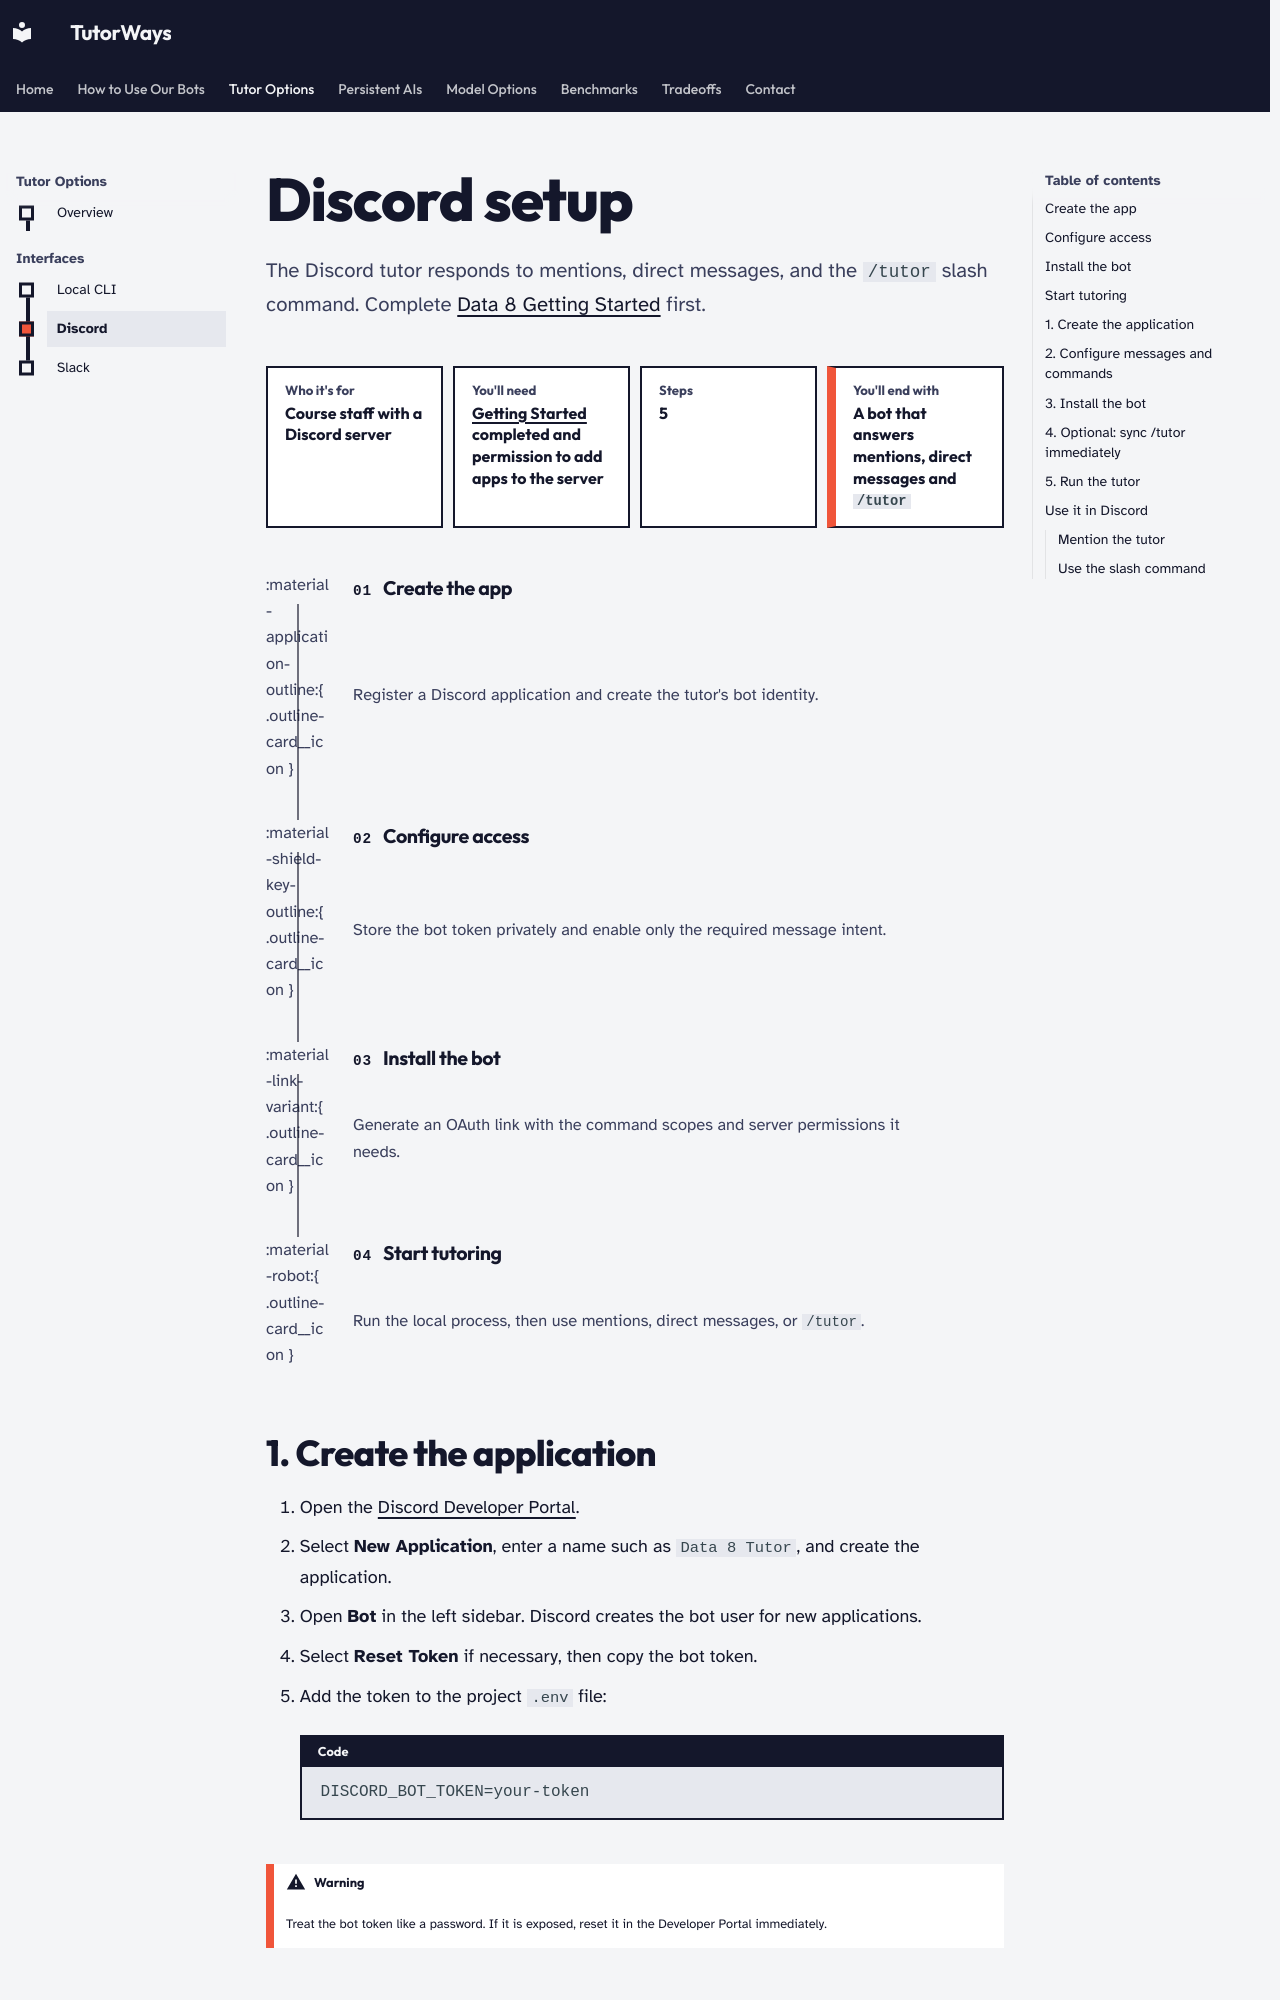

repository: tutorways/Documentation · page: tutor-options/interfaces/discord/index.html · generator: mkdocs

# Discord setup

The Discord tutor responds to mentions, direct messages, and the `/tutor`
slash command. Complete
[Data 8 Getting Started](../../how-to-use-our-bots/data8/getting-started.md)
first.

<div class="at-a-glance" markdown>

<div class="at-a-glance__tile" markdown>
<span class="at-a-glance__label">Who it's for</span>

Course staff with a Discord server

</div>

<div class="at-a-glance__tile" markdown>
<span class="at-a-glance__label">You'll need</span>

[Getting Started](../../how-to-use-our-bots/data8/getting-started.md) completed and permission to add apps to the server

</div>

<div class="at-a-glance__tile" markdown>
<span class="at-a-glance__label">Steps</span>

5

</div>

<div class="at-a-glance__tile at-a-glance__tile--result" markdown>
<span class="at-a-glance__label">You'll end with</span>

A bot that answers mentions, direct messages and `/tutor`

</div>

</div>

<div class="outline-grid" markdown>

<div class="outline-card" markdown>
:material-application-outline:{ .outline-card__icon }

### Create the app

Register a Discord application and create the tutor's bot identity.
</div>

<div class="outline-card" markdown>
:material-shield-key-outline:{ .outline-card__icon }

### Configure access

Store the bot token privately and enable only the required message intent.
</div>

<div class="outline-card" markdown>
:material-link-variant:{ .outline-card__icon }

### Install the bot

Generate an OAuth link with the command scopes and server permissions it needs.
</div>

<div class="outline-card" markdown>
:material-robot:{ .outline-card__icon }

### Start tutoring

Run the local process, then use mentions, direct messages, or `/tutor`.
</div>

</div>
